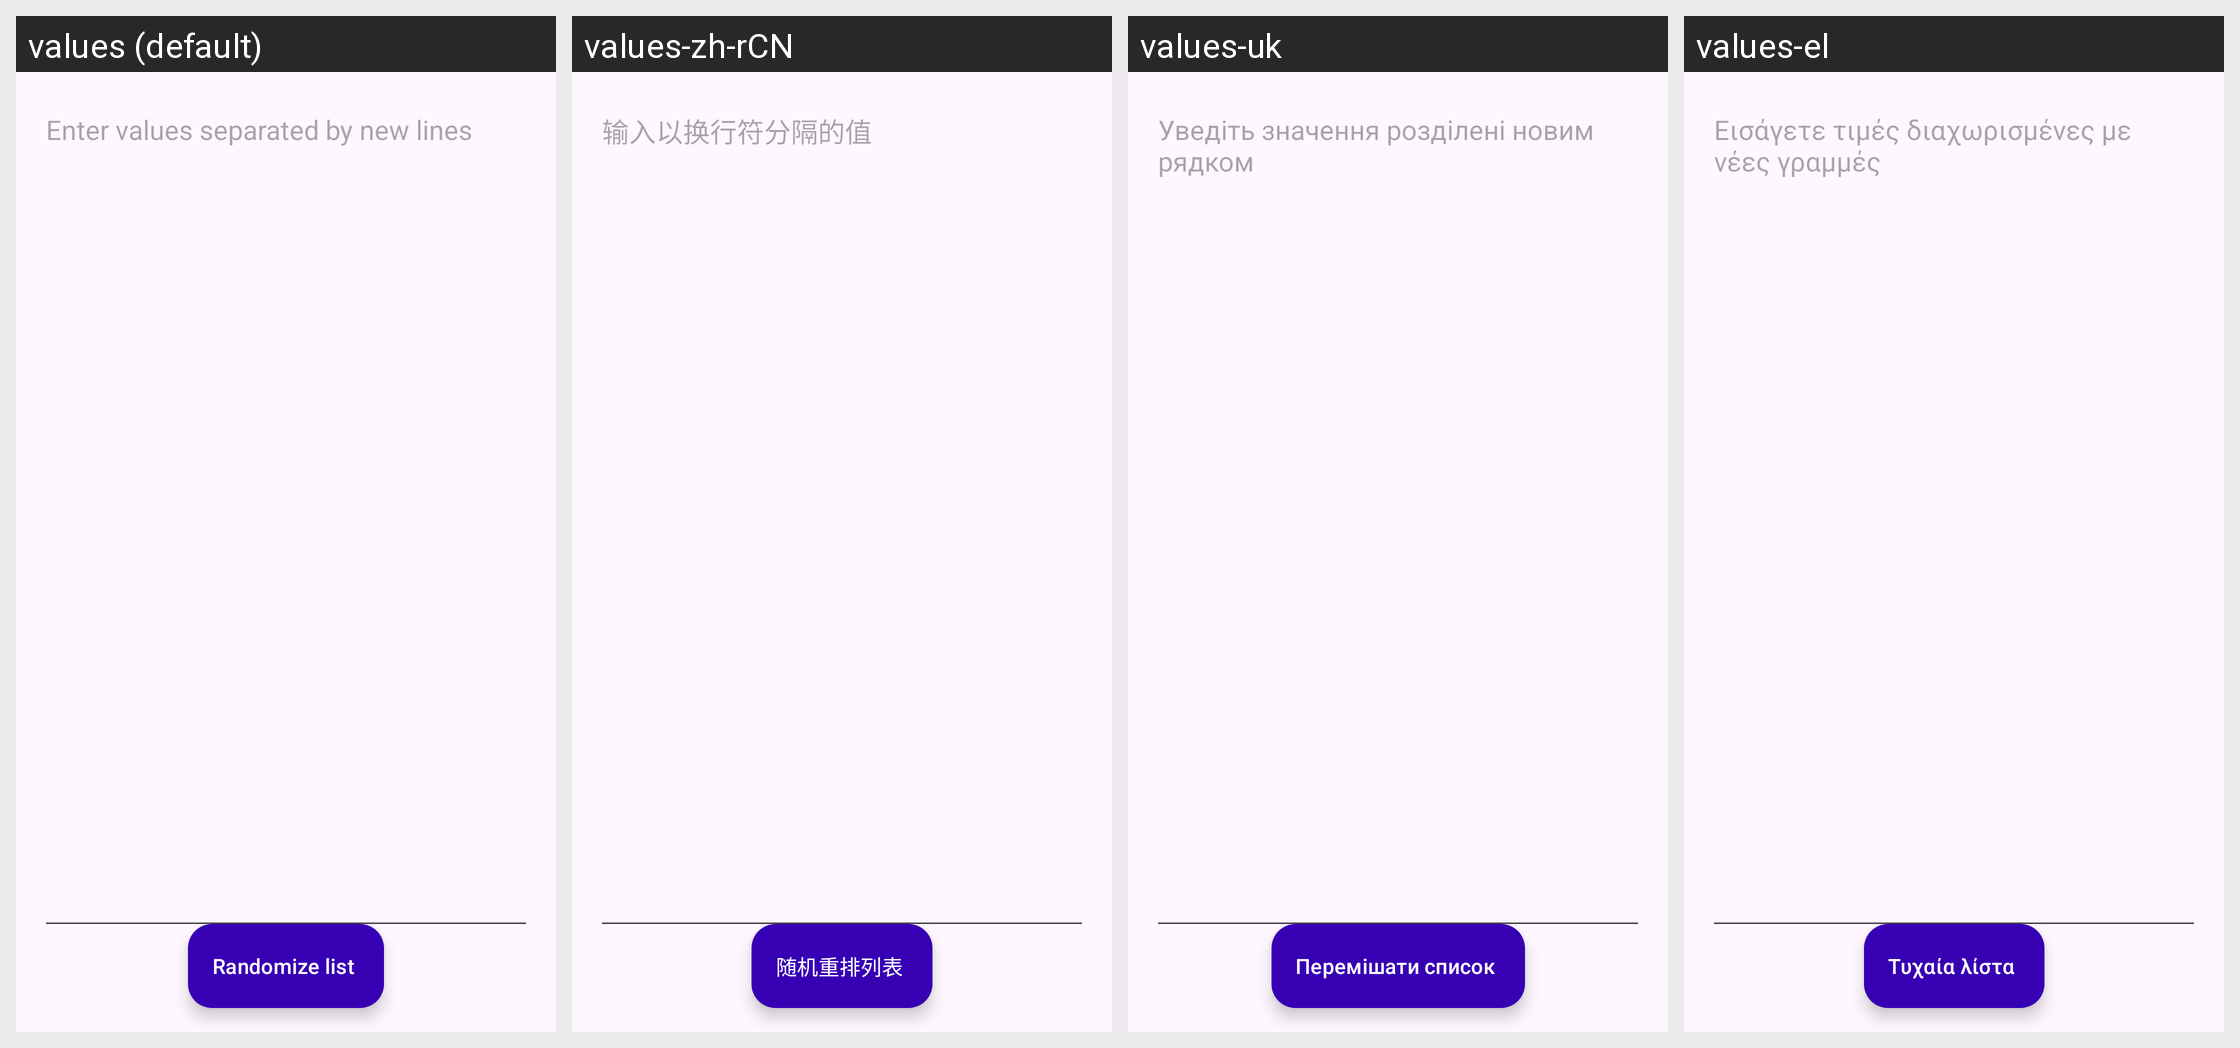

Locale-by-locale string values for the Android screen shown in this grid:
Android screen res/layout/fragment_random_list.xml rendered under 4 locales, left to right: values (default), values-zh-rCN, values-uk, values-el. Device: Nexus 5 (rendered at 1080×1920; each locale shown at half size, 540×960, under a caption strip naming it); theme Theme.TabletopTools.
Other locales in the repository, not shown: values-ar, values-ca, values-cs, values-da, values-de, values-es, values-eu, values-fi, values-fr, values-hu, values-it, values-iw, values-ja, values-nb, values-nl, values-pl, values-pt, values-pt-rBR, values-ro, values-ru, values-sv, values-tr.
Strings drawn on this screen, with the default value and each locale's value (text and hints the layout hard-codes, and strings that could not be matched under every locale, appear in the picture but are not listed):

random_list_hint
  values: Enter values separated by new lines
  values-zh-rCN: 输入以换行符分隔的值
  values-uk: Уведіть значення розділені новим рядком
  values-el: Εισάγετε τιμές διαχωρισμένες με νέες γραμμές

menu_random_list
  values: Randomize list
  values-zh-rCN: 随机重排列表
  values-uk: Перемішати список
  values-el: Τυχαία λίστα
